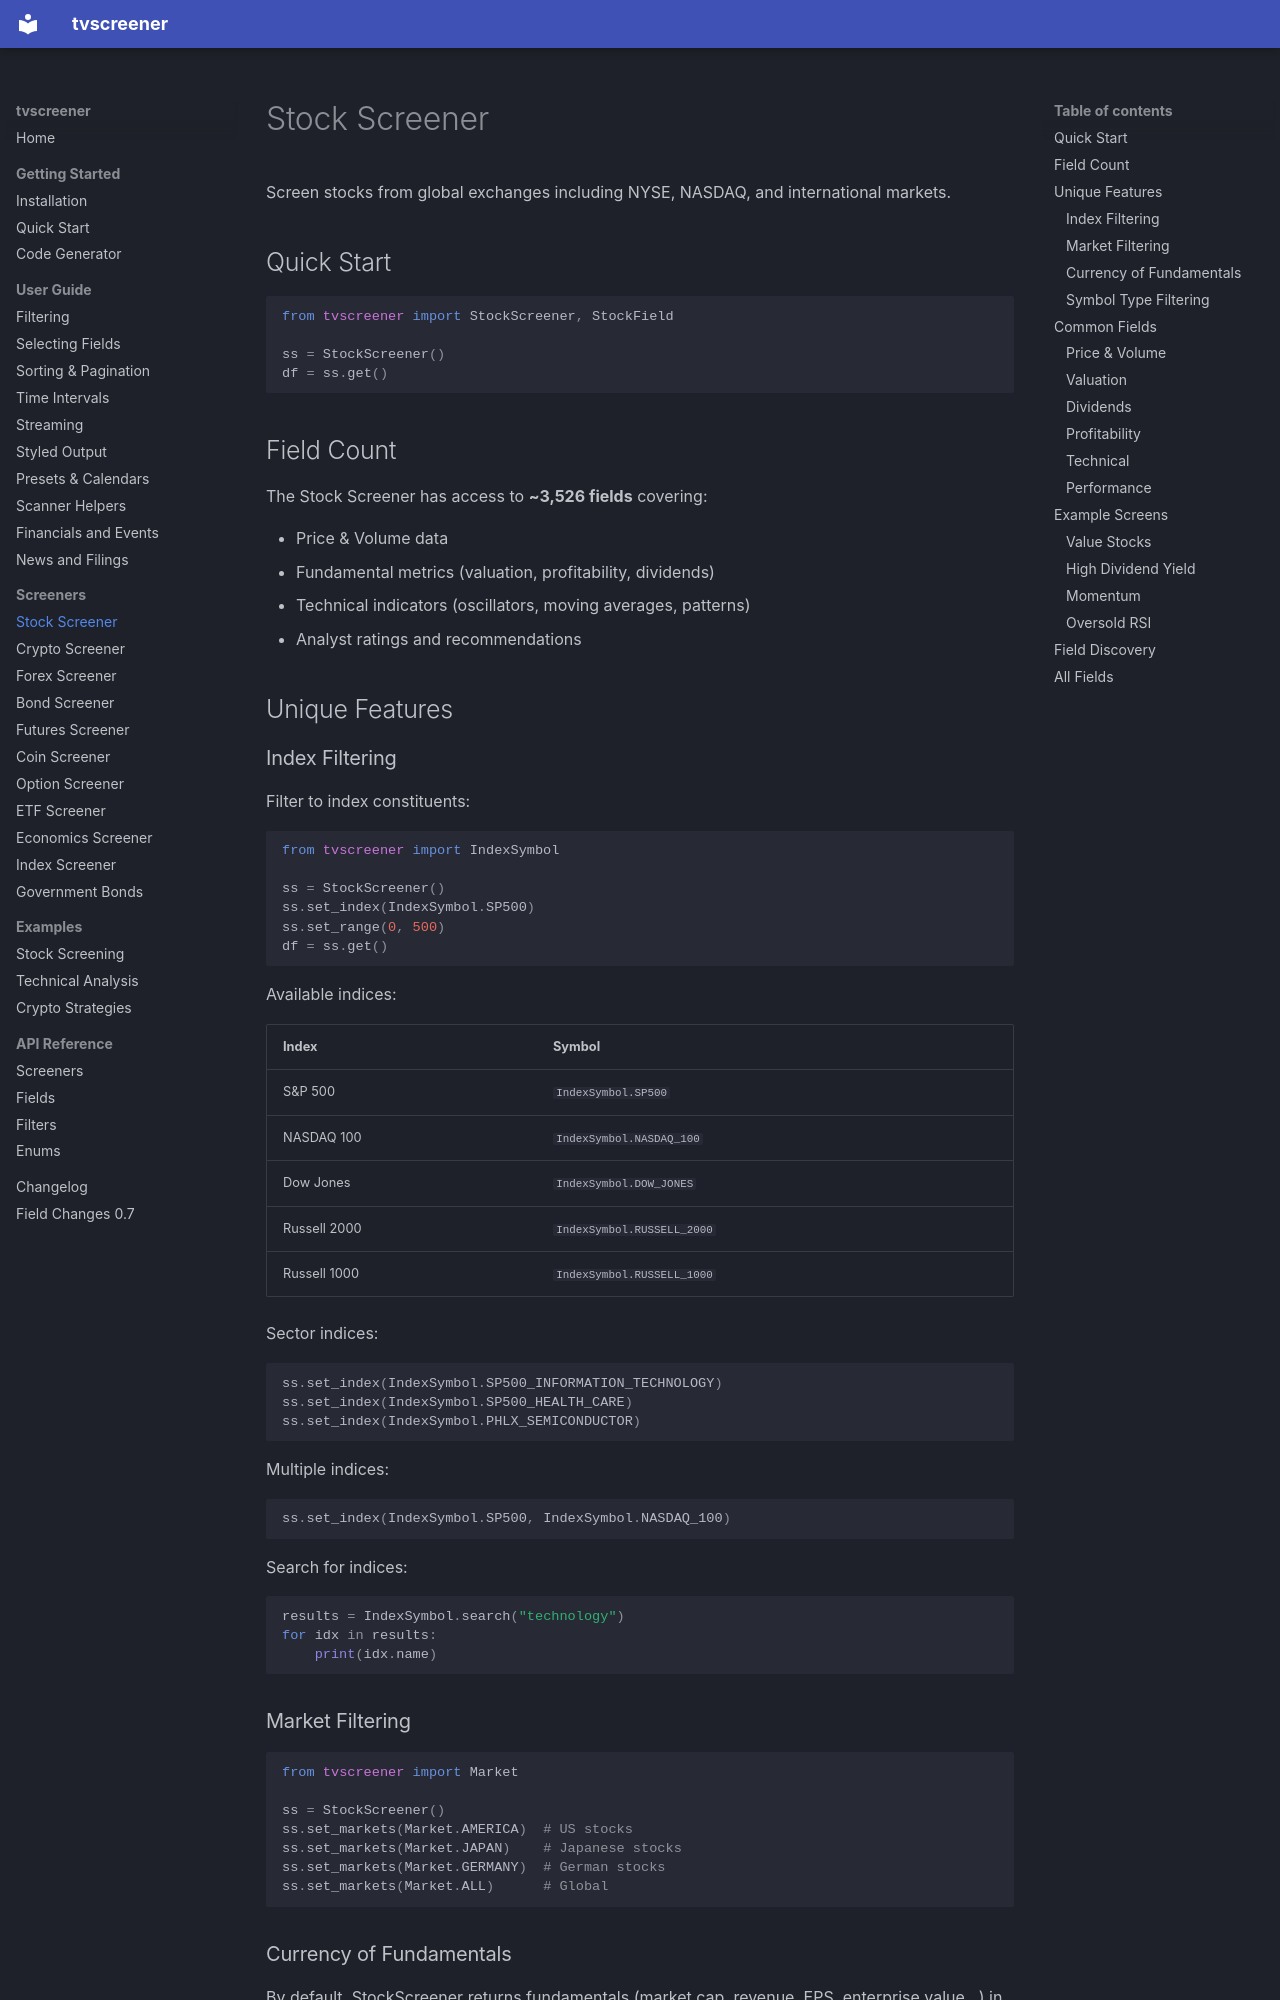

repository: deepentropy/tvscreener · page: screeners/stock/index.html · generator: mkdocs

# Stock Screener

Screen stocks from global exchanges including NYSE, NASDAQ, and international markets.

## Quick Start

```python
from tvscreener import StockScreener, StockField

ss = StockScreener()
df = ss.get()
```

## Field Count

The Stock Screener has access to **~3,526 fields** covering:

- Price & Volume data
- Fundamental metrics (valuation, profitability, dividends)
- Technical indicators (oscillators, moving averages, patterns)
- Analyst ratings and recommendations

## Unique Features

### Index Filtering

Filter to index constituents:

```python
from tvscreener import IndexSymbol

ss = StockScreener()
ss.set_index(IndexSymbol.SP500)
ss.set_range(0, 500)
df = ss.get()
```

Available indices:

| Index | Symbol |
|-------|--------|
| S&P 500 | `IndexSymbol.SP500` |
| NASDAQ 100 | `IndexSymbol.NASDAQ_100` |
| Dow Jones | `IndexSymbol.DOW_JONES` |
| Russell 2000 | `IndexSymbol.RUSSELL_2000` |
| Russell 1000 | `IndexSymbol.RUSSELL_1000` |

Sector indices:

```python
ss.set_index(IndexSymbol.SP500_INFORMATION_TECHNOLOGY)
ss.set_index(IndexSymbol.SP500_HEALTH_CARE)
ss.set_index(IndexSymbol.PHLX_SEMICONDUCTOR)
```

Multiple indices:

```python
ss.set_index(IndexSymbol.SP500, IndexSymbol.NASDAQ_100)
```

Search for indices:

```python
results = IndexSymbol.search("technology")
for idx in results:
    print(idx.name)
```

### Market Filtering

```python
from tvscreener import Market

ss = StockScreener()
ss.set_markets(Market.AMERICA)  # US stocks
ss.set_markets(Market.JAPAN)    # Japanese stocks
ss.set_markets(Market.GERMANY)  # German stocks
ss.set_markets(Market.ALL)      # Global
```

### Currency of Fundamentals

By default, StockScreener returns fundamentals (market cap, revenue, EPS, enterprise value...) in USD. `set_currency()` converts them to another currency:

```python
ss = StockScreener().set_markets(Market.JAPAN, Market.GERMANY).set_currency("eur")
ss.select(StockField.PRICE, StockField.MARKET_CAPITALIZATION, StockField.FUNDAMENTAL_CURRENCY_CODE)
df = ss.get()
```

Prices stay in each symbol's own currency (`StockField.CURRENCY`). `FUNDAMENTAL_CURRENCY_CODE` shows the currency of the fundamentals. An unknown currency code makes the converted fields empty.
